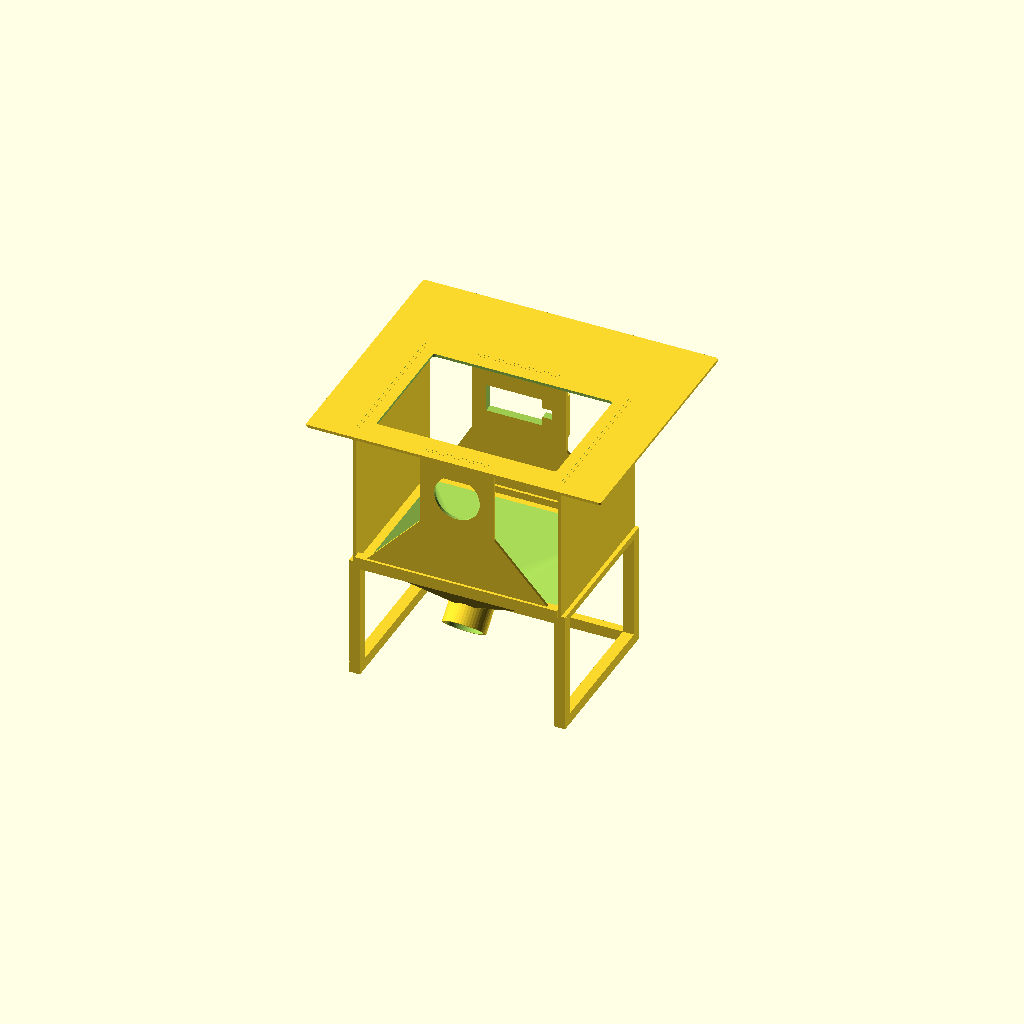
Cell 1: rendered with the file's own defaults.
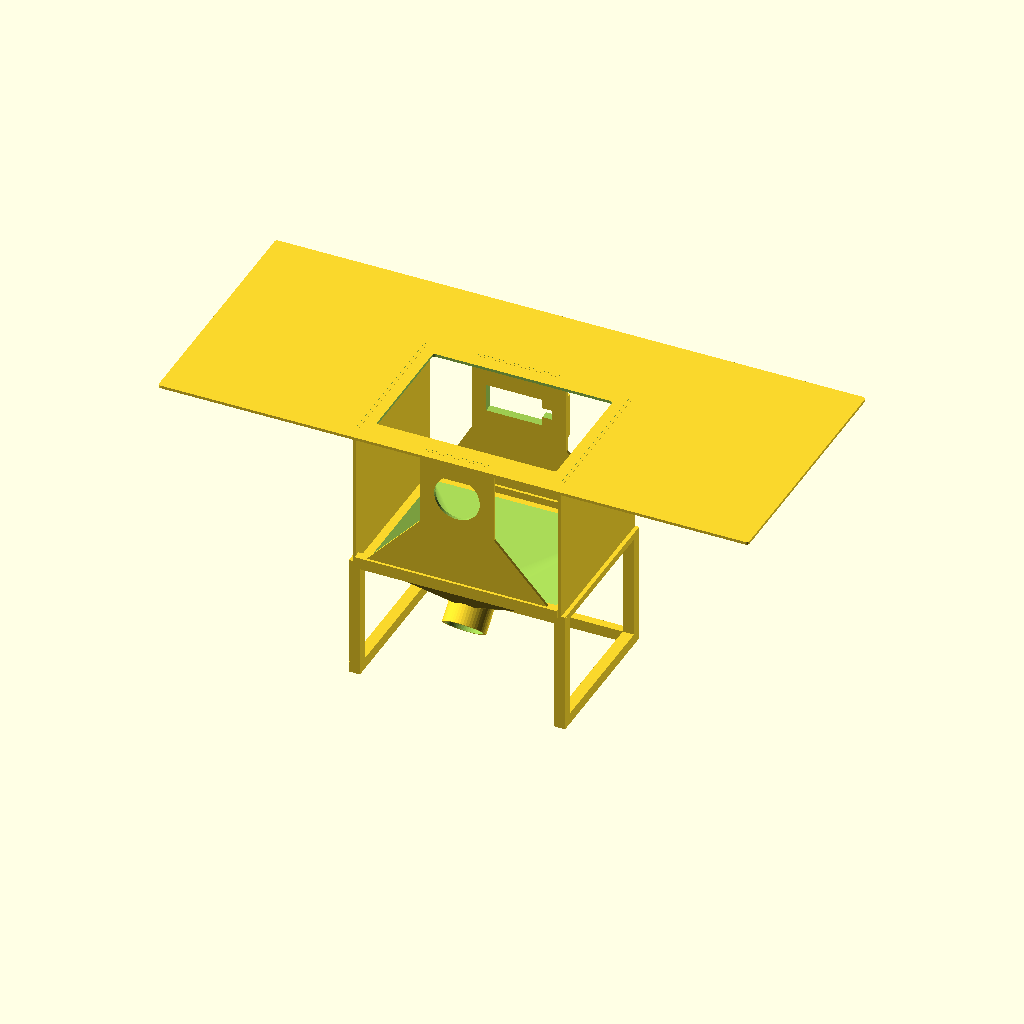
Cell 2 — plate_w set to 420, the other parameters unchanged.
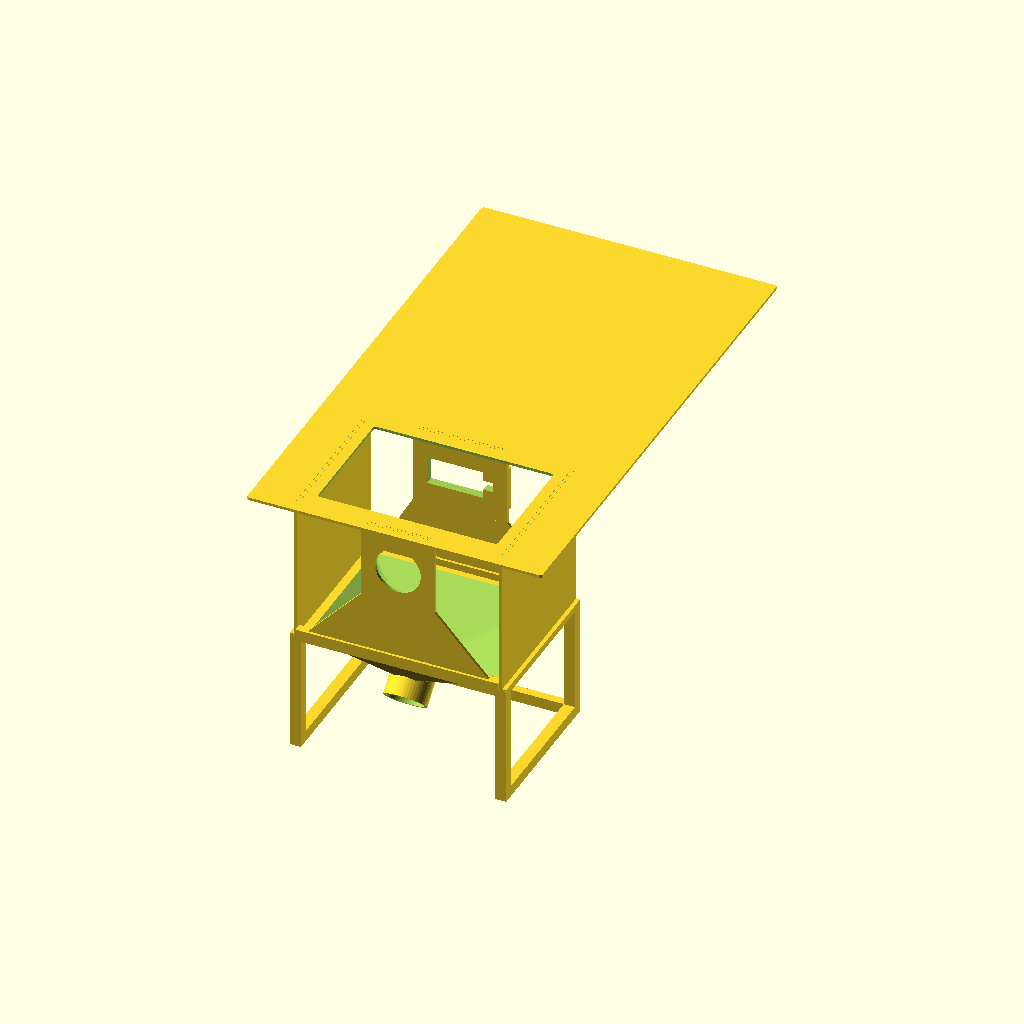
Cell 3: plate_h = 360 (everything else at default).
All cells are drawn from one camera (rotation 55°, 0°, 25°, orthographic, colour scheme Cornfield), so only the parameter changes between them.
Source of the model, 3d_models/seed_imaging_system_case_collector_ai.scad:
/*
  Seed imaging system case with experimental collector

  Starting point:
    A simple rectangular base plate for the vacuum/rocking seed imaging system.
*/

$fn = 48;

// Choose what OpenSCAD shows/exports.
part_to_show = "assembly"; // "assembly", "plate", "front", "back", "left_side", "right_side", "sides", "collector", "lower_frame", "bottom"

// Base plate dimensions.
plate_w = 210;      // mm
plate_h = 180;      // mm
plate_thick = 2;    // mm
corner_r = 2;       // mm, just enough to remove sharp corners
wall_slot_clearance = 0.3; // mm extra slot size for sliding wall parts into plate

// Cutout matching the outer tray footprint of the moving funnel adapter.
funnel_cutout_w = 124;       // mm, nominal long side for housing layout
top_plate_cutout_extra_w = 4; // mm, widens only the top plate tray cutout by 2 mm per side
funnel_cutout_h = 87;        // mm, short side plus clearance for rotation
funnel_front_gap = 20;       // mm from front long edge of plate to cutout
funnel_cutout_r = 2;         // mm, slight radius to avoid sharp internal corners
funnel_cutout_y = -plate_h/2 + funnel_front_gap + funnel_cutout_h/2;

// Front wall for the vacuum adapter interface, hanging down from the top plate.
front_wall_offset_from_cutout = 12; // mm from front edge of cutout toward plate front
front_wall_extra_w = 10;            // mm extension beyond each cutout side
front_wall_w = funnel_cutout_w + 2 * front_wall_extra_w;
front_wall_h = 101.25;              // mm, bottom is 72 mm below front circle center
front_wall_thick = 2;               // mm
front_wall_y = funnel_cutout_y - funnel_cutout_h/2 - front_wall_offset_from_cutout - front_wall_thick;
back_wall_offset_from_cutout = 10;  // mm from back edge of cutout toward plate back
back_wall_y = funnel_cutout_y + funnel_cutout_h/2 + back_wall_offset_from_cutout;
side_wall_thick = front_wall_thick;
side_wall_y = front_wall_y;
side_wall_depth = back_wall_y + front_wall_thick - front_wall_y;

// Circular opening in the front wall for the static funnel-system spout.
static_spout_outer_d = 31.5;       // mm, current static male spout OD
front_wall_spout_clearance = 1;    // mm extra diameter clearance
front_wall_spout_cutout_d = static_spout_outer_d + front_wall_spout_clearance;
front_wall_spout_top_drop = 15;    // mm below top surface of plate
front_wall_spout_center_z = plate_thick - front_wall_spout_top_drop - front_wall_spout_cutout_d/2;
front_wall_tab_margin = 10;      // mm material around circular spout tab
front_wall_tab_x = -front_wall_spout_cutout_d/2 - front_wall_tab_margin;
front_wall_tab_w = front_wall_spout_cutout_d + 2 * front_wall_tab_margin;
front_back_wall_bottom_clearance = 10; // mm below circular cutout bottom
front_back_wall_bottom_z = front_wall_spout_center_z - front_wall_spout_cutout_d/2 - front_back_wall_bottom_clearance;
front_back_wall_h = -front_back_wall_bottom_z;

// Rectangular opening in the back wall, aligned with the spout opening height.
back_wall_rect_cutout_w = 40;   // mm, long horizontal edge
back_wall_rect_cutout_h = 20;   // mm, vertical edge
back_wall_rect_cutout_x_shift = -11; // mm, left shift from spout center
back_wall_notch_size = 7;       // mm square notch centered on right edge
back_wall_notch_overlap = 0.5;  // mm overlap to avoid a zero-width seam
back_wall_tab_margin = 10;      // mm material around motor cutout tab
back_wall_cutout_min_x = back_wall_rect_cutout_x_shift - back_wall_rect_cutout_w/2;
back_wall_cutout_max_x = back_wall_rect_cutout_x_shift + back_wall_rect_cutout_w/2 + back_wall_notch_size;
back_wall_tab_x = back_wall_cutout_min_x - back_wall_tab_margin;
back_wall_tab_w = back_wall_cutout_max_x - back_wall_cutout_min_x + 2 * back_wall_tab_margin;
back_wall_servo_pad_thick = 4;    // mm extra thickness behind servo mount area
back_wall_servo_pad_margin = 6;   // mm material around the motor rectangle cutout
// Experimental lower collector dimensions.
total_system_h = 190;              // mm, target total height from top of plate to floor
floor_z = plate_thick - total_system_h;
upper_wall_bottom_z = -front_wall_h;
collector_drop_h = upper_wall_bottom_z - floor_z;
collector_wall = 2;                // mm wall thickness for chute/outlet
collector_outlet_od = 30;          // mm outer diameter for seed packet interface
collector_outlet_id = collector_outlet_od - 2 * collector_wall;
collector_outlet_len = 24;         // mm, angled tube length; shorter leaves room for the funnel slope
collector_neck_overlap = 8;        // mm overlap into throat so the angled neck and funnel connect solidly
collector_outlet_angle = 135;      // degrees; cylinder axis points 45 degrees down toward the front
collector_floor_clearance = 35;    // mm from floor to lowest outside edge of outlet mouth
collector_outlet_end_z = floor_z + collector_floor_clearance + collector_outlet_od/2;
collector_outlet_start_z = collector_outlet_end_z - collector_outlet_len * cos(collector_outlet_angle);
collector_outlet_start_y = front_wall_y + 28;
collector_outlet_end_y = collector_outlet_start_y - collector_outlet_len * sin(collector_outlet_angle);
collector_top_margin = 3;          // mm inset from inside wall span
collector_post = 8;                // mm square lower frame corner posts
collector_base_rail_h = 8;         // mm height of bottom rails
collector_base_rail_thick = 6;     // mm thickness of bottom rails
collector_lip_h = 4;               // mm thick top lip tying collector mouth into lower posts
collector_lip_overlap_up = 1;      // mm overlap into upper walls for preview/alignment before adding slots
bottom_wall_notch_depth = 6;       // mm deep receiver notch for side walls in the bottom piece
side_wall_h = front_wall_h + bottom_wall_notch_depth; // mm side walls extend into bottom notches
side_wall_top_tab_inset = 4;      // mm shorter at each end to make a shoulder stop under the top plate
front_back_wall_top_tab_inset = 4; // mm shorter at each end for front/back top plate shoulder stops
tray_boundary_wall_thick = 6;     // mm, wider than 2 mm front/back walls for future notches
tray_boundary_wall_h = 6;         // mm small raised boundary at front/back tray edges
tray_boundary_wall_x_margin = 4;  // mm extra length beyond matching front/back wall pieces
tray_boundary_wall_side_inset = side_wall_thick/2 + collector_post/2; // mm keeps rails clear of side walls
front_back_diag_frame_w = 8;      // mm width of trapezoid-frame brace bands
front_back_diag_wall_overlap = 1; // mm overlap so brace merges cleanly into front/back wall
front_back_diag_inner_base_inset = 22; // mm larger values make the inner triangle less obtuse
front_back_diag_end_inset = 14;   // mm keeps brace feet shy of side-wall/funnel corners
front_back_diag_tab_w = 12;       // mm width of rectangular feet that seat in tray-wall notches
front_back_diag_tab_h = tray_boundary_wall_h; // mm foot height matching the tray wall height
front_back_diag_notch_clearance = wall_slot_clearance; // mm extra room around brace feet

// Makes a 2D rounded rectangle profile.
module rounded_rect_2d(w, h, r) {
  offset(r = r)
    square([w - 2*r, h - 2*r], center = true);
}

// Makes the main rectangular base plate with lightly rounded corners.
module base_plate() {
  linear_extrude(height = plate_thick)
    rounded_rect_2d(plate_w, plate_h, corner_r);
}

// Cuts the moving funnel adapter tray footprint through the plate. The long
// side of the cutout runs parallel to the long side of the plate.
module funnel_tray_cutout() {
  translate([0, funnel_cutout_y, -0.5])
    linear_extrude(height = plate_thick + 1)
      rounded_rect_2d(funnel_cutout_w + top_plate_cutout_extra_w, funnel_cutout_h, funnel_cutout_r);
}

// Cuts the round spout opening through the front wall.
module front_wall_spout_cutout() {
  translate([0, front_wall_y + front_wall_thick/2, front_wall_spout_center_z])
    rotate([90, 0, 0])
      cylinder(h = front_wall_thick + 1, d = front_wall_spout_cutout_d, center = true);
}


// Makes a trapezoid-shaped wall extension with a triangular center opening.
// The two lower rectangular feet seat into matching notches in the tray wall.
module front_back_trapezoid_brace_at(wall_x, wall_w, y, y_thick) {
  top_left = wall_x;
  top_right = wall_x + wall_w;
  foot_left_center = -front_wall_w/2 + front_back_diag_end_inset;
  foot_right_center = front_wall_w/2 - front_back_diag_end_inset;
  foot_left_outer = foot_left_center - front_back_diag_tab_w/2;
  foot_left_inner = foot_left_center + front_back_diag_tab_w/2;
  foot_right_inner = foot_right_center - front_back_diag_tab_w/2;
  foot_right_outer = foot_right_center + front_back_diag_tab_w/2;
  z_top = front_back_wall_bottom_z + front_back_diag_wall_overlap;
  z_bottom = upper_wall_bottom_z;
  z_foot_top = upper_wall_bottom_z + front_back_diag_tab_h;

  translate([0, y + y_thick, 0])
    rotate([90, 0, 0])
      linear_extrude(height = y_thick)
        polygon(points = [
          [top_left, z_top],
          [top_right, z_top],
          [foot_right_outer, z_foot_top],
          [foot_right_outer, z_bottom],
          [foot_left_outer, z_bottom],
          [foot_left_outer, z_foot_top]
        ]);
}
// Makes the front vertical wall below the plate.
module front_wall() {
  front_wall_top_tab_x = front_wall_tab_x + front_back_wall_top_tab_inset;
  front_wall_top_tab_w = front_wall_tab_w - 2 * front_back_wall_top_tab_inset;

  difference() {
    union() {
      translate([front_wall_tab_x, front_wall_y, front_back_wall_bottom_z])
        cube([front_wall_tab_w, front_wall_thick, front_back_wall_h], center = false);
      translate([front_wall_top_tab_x, front_wall_y, 0])
        cube([front_wall_top_tab_w, front_wall_thick, plate_thick], center = false);
      front_back_trapezoid_brace_at(front_wall_tab_x, front_wall_tab_w, front_wall_y, front_wall_thick);
    }
    front_wall_spout_cutout();
  }
}

// Cuts the rectangular opening through the back wall.
module back_wall_rect_cutout() {
  union() {
    translate([back_wall_rect_cutout_x_shift - back_wall_rect_cutout_w/2,
               back_wall_y - 0.5,
               front_wall_spout_center_z - back_wall_rect_cutout_h/2])
      cube([back_wall_rect_cutout_w, front_wall_thick + back_wall_servo_pad_thick + 1, back_wall_rect_cutout_h], center = false);

    translate([back_wall_rect_cutout_x_shift + back_wall_rect_cutout_w/2 - back_wall_notch_overlap,
               back_wall_y - 0.5,
               front_wall_spout_center_z - back_wall_notch_size/2])
      cube([back_wall_notch_size + back_wall_notch_overlap, front_wall_thick + back_wall_servo_pad_thick + 1, back_wall_notch_size], center = false);
  }
}


// Adds localized thickness behind the motor cutout for servo mounting screws.
module back_wall_servo_mount_pad() {
  pad_x = back_wall_tab_x;
  pad_w = back_wall_tab_w;
  pad_z = front_wall_spout_center_z - back_wall_rect_cutout_h/2 - back_wall_servo_pad_margin;
  pad_h = back_wall_rect_cutout_h + 2 * back_wall_servo_pad_margin;

  translate([pad_x, back_wall_y + front_wall_thick, pad_z])
    cube([pad_w, back_wall_servo_pad_thick, pad_h], center = false);
}
// Makes the back vertical wall below the plate, mirrored from the front wall.
module back_wall() {
  back_wall_top_tab_x = back_wall_tab_x + front_back_wall_top_tab_inset;
  back_wall_top_tab_w = back_wall_tab_w - 2 * front_back_wall_top_tab_inset;

  difference() {
    union() {
      translate([back_wall_tab_x, back_wall_y, front_back_wall_bottom_z])
        cube([back_wall_tab_w, front_wall_thick, front_back_wall_h], center = false);
      translate([back_wall_top_tab_x, back_wall_y, 0])
        cube([back_wall_top_tab_w, front_wall_thick, plate_thick], center = false);
      front_back_trapezoid_brace_at(back_wall_tab_x, back_wall_tab_w, back_wall_y, front_wall_thick);
      back_wall_servo_mount_pad();
    }
    back_wall_rect_cutout();
  }
}

// Makes side walls that connect the front and back walls while preserving
// the 144 mm interior span between their inside faces.
module side_wall(side) {
  x = side < 0 ? -front_wall_w/2 - side_wall_thick : front_wall_w/2;
  tab_y = side_wall_y + side_wall_top_tab_inset;
  tab_depth = side_wall_depth - 2 * side_wall_top_tab_inset;

  union() {
    translate([x, side_wall_y, -side_wall_h])
      cube([side_wall_thick, side_wall_depth, side_wall_h], center = false);

    translate([x, tab_y, 0])
      cube([side_wall_thick, tab_depth, plate_thick], center = false);
  }
}

module side_walls() {
  side_wall(-1);
  side_wall(1);
}
// Makes a very thin rectangular face used as the open mouth of the collector chute.
module collector_top_patch(w, d, z) {
  translate([-w/2, side_wall_y + collector_top_margin, z])
    cube([w, d, 0.4], center = false);
}

// Makes a very thin circular face used as the lower throat of the collector chute.
module collector_circle_patch(d, y, z) {
  translate([0, y, z])
    cylinder(h = 0.4, d = d, center = true);
}


// Adds a broad lip at the top of the collector so the funnel clearly rests on the lower posts
// and closes the gap to the original side wall pieces.
module collector_top_lip_outer() {
  lip_x = -front_wall_w/2 - side_wall_thick/2 - collector_post/2;
  lip_y = side_wall_y;
  lip_w = front_wall_w + side_wall_thick + collector_post;
  lip_d = side_wall_depth;

  translate([lip_x, lip_y, upper_wall_bottom_z - collector_lip_h])
    cube([lip_w, lip_d, collector_lip_h + collector_lip_overlap_up], center = false);
}

// Keeps the collector lip open so seeds can drop into the funnel.
module collector_top_lip_void() {
  opening_w = front_wall_w - 2 * collector_wall;
  opening_d = side_wall_depth - 2 * collector_wall;

  translate([-opening_w/2,
             side_wall_y + collector_wall,
             upper_wall_bottom_z - collector_lip_h - 0.5])
    cube([opening_w, opening_d, collector_lip_h + 3], center = false);
}
// Outer solid rectangular-to-round collector funnel.
module collector_chute_outer() {
  top_w_outer = front_wall_w - 2 * collector_top_margin;
  top_d_outer = side_wall_depth - 2 * collector_top_margin;

  hull() {
    collector_top_patch(top_w_outer, top_d_outer, upper_wall_bottom_z - 0.4);
    collector_circle_patch(collector_outlet_od + 2 * collector_wall, collector_outlet_start_y, collector_outlet_start_z);
  }
}

// Continuous inner void for the rectangular-to-round collector funnel.
module collector_chute_void() {
  top_w_outer = front_wall_w - 2 * collector_top_margin;
  top_d_outer = side_wall_depth - 2 * collector_top_margin;
  top_w_inner = top_w_outer - 2 * collector_wall;
  top_d_inner = top_d_outer - 2 * collector_wall;

  hull() {
    collector_top_patch(top_w_inner, top_d_inner, upper_wall_bottom_z + 1.5);
    collector_circle_patch(collector_outlet_id, collector_outlet_start_y, collector_outlet_start_z);
  }
}


// Adds material only behind the circular throat to close the rear-side gap.
// The shared inner void is subtracted later, so this reinforces the wall without blocking flow.
module collector_rear_throat_seal_outer() {
  seal_d = collector_outlet_od + 2 * collector_wall;
  seal_h = 8;

  intersection() {
    translate([0, collector_outlet_start_y, collector_outlet_start_z - seal_h/2])
      cylinder(h = seal_h, d = seal_d, center = false);

    translate([-seal_d/2,
               collector_outlet_start_y,
               collector_outlet_start_z - seal_h/2])
      cube([seal_d, seal_d/2 + collector_wall, seal_h], center = false);
  }
}
// Outer solid for the tilted outlet neck that the seed packet can wrap around.
module collector_outlet_neck_outer() {
  translate([0,
             collector_outlet_start_y + collector_neck_overlap * sin(collector_outlet_angle),
             collector_outlet_start_z - collector_neck_overlap * cos(collector_outlet_angle)])
    rotate([collector_outlet_angle, 0, 0])
      cylinder(h = collector_outlet_len + collector_neck_overlap, d = collector_outlet_od, center = false);
}

// Continuous inner void through the tilted outlet neck.
module collector_outlet_neck_void() {
  translate([0,
             collector_outlet_start_y + collector_neck_overlap * sin(collector_outlet_angle),
             collector_outlet_start_z - collector_neck_overlap * cos(collector_outlet_angle)])
    rotate([collector_outlet_angle, 0, 0])
      translate([0, 0, -0.5])
        cylinder(h = collector_outlet_len + collector_neck_overlap + 1, d = collector_outlet_id, center = false);
}


// Adds small front/back boundary walls on the collector tray lip.
// These are wider than the front/back wall thickness so future receiver notches
// can leave material on both sides of the descending wall extensions.
module collector_tray_boundary_walls_outer() {
  edge_x = -front_wall_w/2 - side_wall_thick/2 - collector_post/2 + tray_boundary_wall_side_inset;
  edge_w = front_wall_w + side_wall_thick + collector_post - 2 * tray_boundary_wall_side_inset;
  z0 = upper_wall_bottom_z;

  translate([edge_x,
             front_wall_y + front_wall_thick/2 - tray_boundary_wall_thick/2,
             z0])
    cube([edge_w, tray_boundary_wall_thick, tray_boundary_wall_h], center = false);

  translate([edge_x,
             back_wall_y + front_wall_thick/2 - tray_boundary_wall_thick/2,
             z0])
    cube([edge_w, tray_boundary_wall_thick, tray_boundary_wall_h], center = false);
}
// Makes the internal seed collector as one continuous hollow funnel and angled neck.
module collector_funnel() {
  difference() {
    union() {
      collector_top_lip_outer();
      collector_tray_boundary_walls_outer();
      collector_chute_outer();
      collector_rear_throat_seal_outer();
      collector_outlet_neck_outer();
    }

    union() {
      collector_chute_void();
      collector_outlet_neck_void();
    }
  }
}

// Adds a light lower frame so the final assembly reaches 190 mm without
// relying on the funnel shell as the only support.
module lower_frame() {
  x_left = -front_wall_w/2 - side_wall_thick/2 - collector_post/2;
  x_right = front_wall_w/2 + side_wall_thick/2 - collector_post/2;
  y_front = side_wall_y;
  y_back = side_wall_y + side_wall_depth - collector_post;

  union() {
    for (x = [x_left, x_right])
      for (y = [y_front, y_back])
        translate([x, y, floor_z])
          cube([collector_post, collector_post, collector_drop_h], center = false);

    translate([x_left, y_back, floor_z])
      cube([x_right + collector_post - x_left, collector_base_rail_thick, collector_base_rail_h], center = false);

    for (x = [x_left, x_right])
      translate([x, y_front, floor_z])
        cube([collector_post, side_wall_depth, collector_base_rail_h], center = false);
  }
}



// Cuts receiver notches into the top of the bottom module for the two side walls.
module bottom_side_wall_notches() {
  c = wall_slot_clearance;
  z0 = upper_wall_bottom_z - bottom_wall_notch_depth;
  h = bottom_wall_notch_depth + collector_lip_overlap_up + 1;

  translate([-front_wall_w/2 - side_wall_thick - c/2,
             side_wall_y - c/2,
             z0])
    cube([side_wall_thick + c, side_wall_depth + c, h], center = false);

  translate([front_wall_w/2 - c/2,
             side_wall_y - c/2,
             z0])
    cube([side_wall_thick + c, side_wall_depth + c, h], center = false);
}

// Cuts one long receiver groove in each tray rail for the front/back brace base.
module front_back_brace_foot_notches() {
  c = front_back_diag_notch_clearance;
  groove_w = front_wall_w - 2 * front_back_diag_end_inset + front_back_diag_tab_w + c;
  groove_y = front_wall_thick + c;
  groove_h = front_back_diag_tab_h + c;
  wall_ys = [front_wall_y, back_wall_y];

  for (y = wall_ys)
    translate([-groove_w/2,
               y - c/2,
               upper_wall_bottom_z - c/2])
      cube([groove_w, groove_y, groove_h], center = false);
}
// Makes the new lower modular piece: collector funnel plus its support frame.
// The original side walls remain separate modules so we can add slide-fit features next.
module bottom_piece() {
  difference() {
    union() {
      collector_funnel();
      lower_frame();
    }
    bottom_side_wall_notches();
    front_back_brace_foot_notches();
  }
}
// Cuts slots through the top plate matching the top footprint of each wall/tab.
module wall_slot_cutouts() {
  c = wall_slot_clearance;

  translate([front_wall_tab_x + front_back_wall_top_tab_inset - c/2, front_wall_y - c/2, -0.5])
    cube([front_wall_tab_w - 2 * front_back_wall_top_tab_inset + c, front_wall_thick + c, plate_thick + 1], center = false);

  translate([back_wall_tab_x + front_back_wall_top_tab_inset - c/2, back_wall_y - c/2, -0.5])
    cube([back_wall_tab_w - 2 * front_back_wall_top_tab_inset + c, front_wall_thick + c, plate_thick + 1], center = false);

  translate([-front_wall_w/2 - side_wall_thick - c/2,
             side_wall_y + side_wall_top_tab_inset - c/2,
             -0.5])
    cube([side_wall_thick + c,
          side_wall_depth - 2 * side_wall_top_tab_inset + c,
          plate_thick + 1], center = false);

  translate([front_wall_w/2 - c/2,
             side_wall_y + side_wall_top_tab_inset - c/2,
             -0.5])
    cube([side_wall_thick + c,
          side_wall_depth - 2 * side_wall_top_tab_inset + c,
          plate_thick + 1], center = false);
}
module case_plate() {
  difference() {
    base_plate();
    funnel_tray_cutout();
    wall_slot_cutouts();
  }
}

module case_assembly() {
  union() {
    case_plate();
    front_wall();
    back_wall();
    side_walls();
    bottom_piece();
  }
}

if (part_to_show == "plate") {
  case_plate();
} else if (part_to_show == "front") {
  front_wall();
} else if (part_to_show == "back") {
  back_wall();
} else if (part_to_show == "left_side") {
  side_wall(-1);
} else if (part_to_show == "right_side") {
  side_wall(1);
} else if (part_to_show == "sides") {
  side_walls();
} else if (part_to_show == "collector") {
  collector_funnel();
} else if (part_to_show == "lower_frame") {
  lower_frame();
} else if (part_to_show == "bottom") {
  bottom_piece();
} else {
  case_assembly();
}
Customizer parameters (derived from the source; name, type, default, range or options):
part_to_show: string, default "assembly"
plate_w: number, default 210
plate_h: number, default 180
plate_thick: number, default 2
corner_r: number, default 2
wall_slot_clearance: number, default 0.3
funnel_cutout_w: number, default 124
top_plate_cutout_extra_w: number, default 4
funnel_cutout_h: number, default 87
funnel_front_gap: number, default 20
funnel_cutout_r: number, default 2
front_wall_offset_from_cutout: number, default 12
front_wall_extra_w: number, default 10
front_wall_h: number, default 101.25
front_wall_thick: number, default 2
back_wall_offset_from_cutout: number, default 10
static_spout_outer_d: number, default 31.5
front_wall_spout_clearance: number, default 1
front_wall_spout_top_drop: number, default 15
front_wall_tab_margin: number, default 10
front_back_wall_bottom_clearance: number, default 10
back_wall_rect_cutout_w: number, default 40
back_wall_rect_cutout_h: number, default 20
back_wall_rect_cutout_x_shift: number, default -11
back_wall_notch_size: number, default 7
back_wall_notch_overlap: number, default 0.5
back_wall_tab_margin: number, default 10
back_wall_servo_pad_thick: number, default 4
back_wall_servo_pad_margin: number, default 6
total_system_h: number, default 190
collector_wall: number, default 2
collector_outlet_od: number, default 30
collector_outlet_len: number, default 24
collector_neck_overlap: number, default 8
collector_outlet_angle: number, default 135
collector_floor_clearance: number, default 35
collector_top_margin: number, default 3
collector_post: number, default 8
collector_base_rail_h: number, default 8
collector_base_rail_thick: number, default 6
collector_lip_h: number, default 4
collector_lip_overlap_up: number, default 1
bottom_wall_notch_depth: number, default 6
side_wall_top_tab_inset: number, default 4
front_back_wall_top_tab_inset: number, default 4
tray_boundary_wall_thick: number, default 6
tray_boundary_wall_h: number, default 6
tray_boundary_wall_x_margin: number, default 4
front_back_diag_frame_w: number, default 8
front_back_diag_wall_overlap: number, default 1
front_back_diag_inner_base_inset: number, default 22
front_back_diag_end_inset: number, default 14
front_back_diag_tab_w: number, default 12
